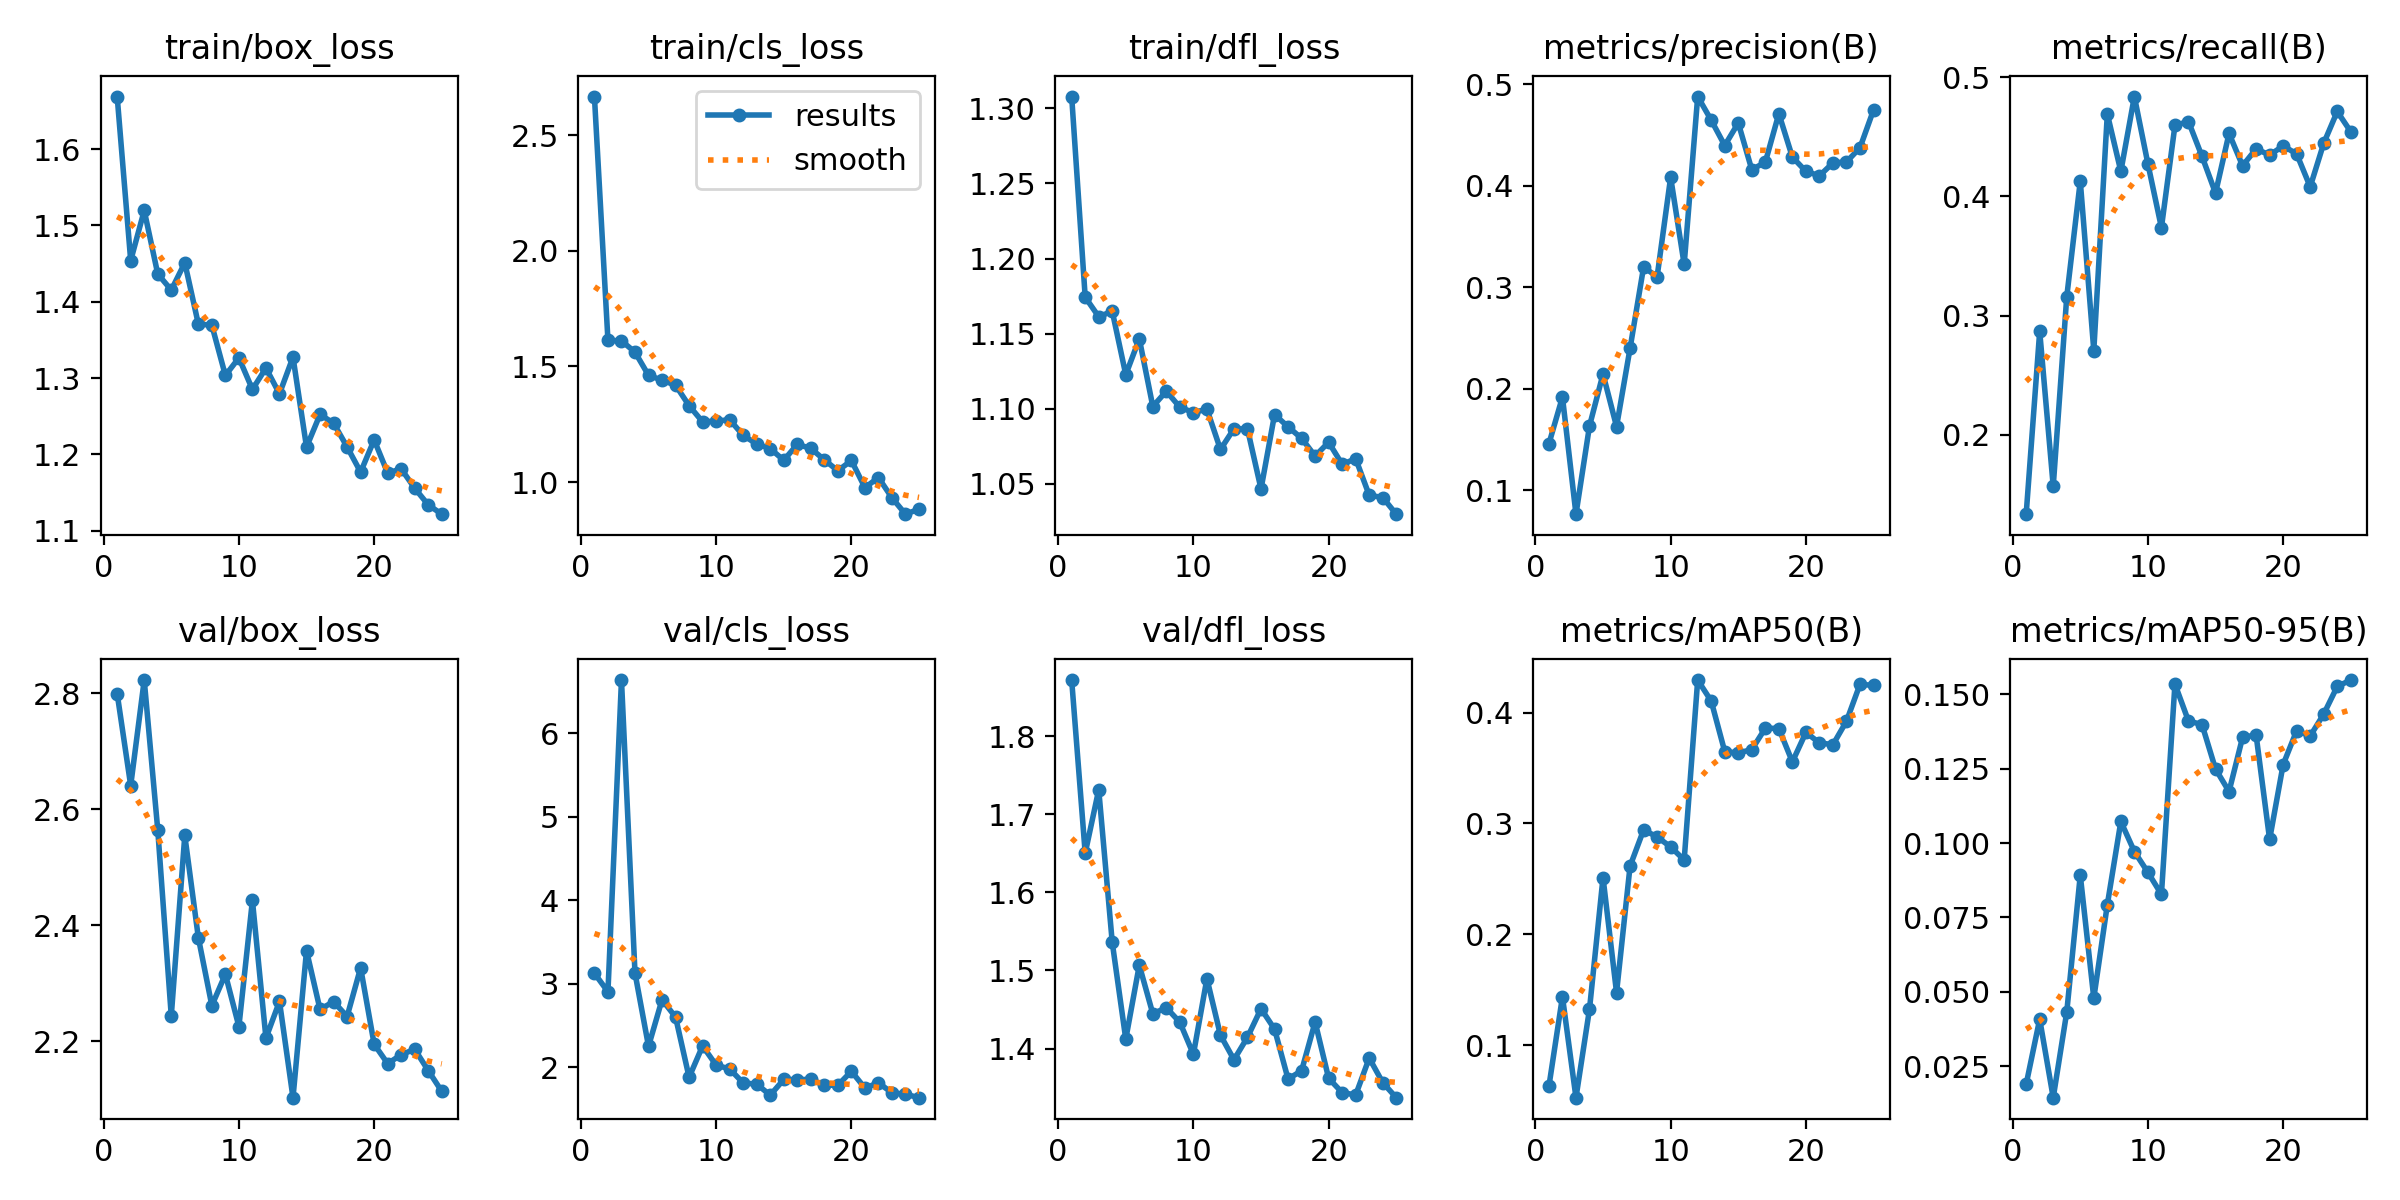

The table this chart was drawn from, first rows:
epoch, train/box_loss, train/cls_loss, train/dfl_loss, metrics/precision(B), metrics/recall(B), metrics/mAP50(B), metrics/mAP50-95(B), val/box_loss, val/cls_loss, val/dfl_loss, lr/pg0, lr/pg1, lr/pg2
1, 1.669, 2.668, 1.308, 0.1457, 0.1334, 0.0631, 0.01892, 2.799, 3.128, 1.872, 0.0003287, 0.0003287, 0.0003287
2, 1.454, 1.613, 1.174, 0.1917, 0.2868, 0.1438, 0.04079, 2.641, 2.907, 1.65, 0.000645, 0.000645, 0.000645
3, 1.52, 1.611, 1.161, 0.07624, 0.1568, 0.0528, 0.0144, 2.823, 6.639, 1.731, 0.0009342, 0.0009342, 0.0009342
4, 1.436, 1.562, 1.165, 0.1632, 0.3157, 0.1326, 0.04316, 2.565, 3.13, 1.536, 0.001196, 0.001196, 0.001196
5, 1.415, 1.462, 1.123, 0.2144, 0.4127, 0.2513, 0.08921, 2.244, 2.253, 1.412, 0.001203, 0.001203, 0.001203
6, 1.451, 1.441, 1.147, 0.1626, 0.2706, 0.1475, 0.04786, 2.555, 2.812, 1.507, 0.001203, 0.001203, 0.001203
7, 1.371, 1.419, 1.101, 0.2398, 0.469, 0.2616, 0.0793, 2.379, 2.603, 1.444, 0.001146, 0.001146, 0.001146
8, 1.369, 1.331, 1.112, 0.3198, 0.4209, 0.2942, 0.1073, 2.262, 1.882, 1.452, 0.001089, 0.001089, 0.001089
9, 1.304, 1.26, 1.101, 0.3104, 0.4836, 0.2879, 0.09716, 2.316, 2.258, 1.434, 0.001033, 0.001033, 0.001033
10, 1.327, 1.264, 1.097, 0.4084, 0.4272, 0.2789, 0.09017, 2.226, 2.027, 1.393, 0.0009763, 0.0009763, 0.0009763
11, 1.285, 1.27, 1.1, 0.3225, 0.3737, 0.2671, 0.08277, 2.443, 1.982, 1.49, 0.0009197, 0.0009197, 0.0009197
12, 1.313, 1.202, 1.073, 0.4879, 0.4594, 0.4293, 0.1535, 2.206, 1.814, 1.417, 0.0008631, 0.0008631, 0.0008631
13, 1.279, 1.165, 1.087, 0.4646, 0.4627, 0.4104, 0.1411, 2.269, 1.8, 1.386, 0.0008065, 0.0008065, 0.0008065
14, 1.327, 1.145, 1.087, 0.4397, 0.4335, 0.3648, 0.1399, 2.103, 1.668, 1.415, 0.0007499, 0.0007499, 0.0007499
15, 1.21, 1.094, 1.047, 0.4619, 0.4026, 0.3636, 0.1249, 2.356, 1.856, 1.451, 0.0006934, 0.0006934, 0.0006934
16, 1.252, 1.163, 1.096, 0.4158, 0.4527, 0.3666, 0.1173, 2.255, 1.853, 1.425, 0.0006368, 0.0006368, 0.0006368
17, 1.241, 1.145, 1.088, 0.4232, 0.4256, 0.386, 0.1356, 2.269, 1.857, 1.361, 0.0005802, 0.0005802, 0.0005802
18, 1.21, 1.096, 1.08, 0.4711, 0.4397, 0.3856, 0.1363, 2.243, 1.787, 1.372, 0.0005236, 0.0005236, 0.0005236
19, 1.177, 1.049, 1.069, 0.4283, 0.4346, 0.3556, 0.1012, 2.327, 1.787, 1.434, 0.000467, 0.000467, 0.000467
20, 1.219, 1.093, 1.078, 0.4142, 0.4422, 0.382, 0.1264, 2.195, 1.954, 1.362, 0.0004104, 0.0004104, 0.0004104
21, 1.176, 0.9758, 1.063, 0.4098, 0.4355, 0.3727, 0.1378, 2.162, 1.753, 1.344, 0.0003538, 0.0003538, 0.0003538
22, 1.181, 1.019, 1.067, 0.4226, 0.4079, 0.371, 0.136, 2.177, 1.816, 1.341, 0.0002972, 0.0002972, 0.0002972
23, 1.156, 0.9317, 1.042, 0.4234, 0.4444, 0.3922, 0.1434, 2.186, 1.696, 1.388, 0.0002406, 0.0002406, 0.0002406
24, 1.134, 0.8609, 1.041, 0.4375, 0.4711, 0.4255, 0.1527, 2.15, 1.679, 1.356, 0.0001841, 0.0001841, 0.0001841
25, 1.122, 0.8828, 1.03, 0.4747, 0.4541, 0.4245, 0.1548, 2.114, 1.638, 1.337, 0.0001275, 0.0001275, 0.0001275
